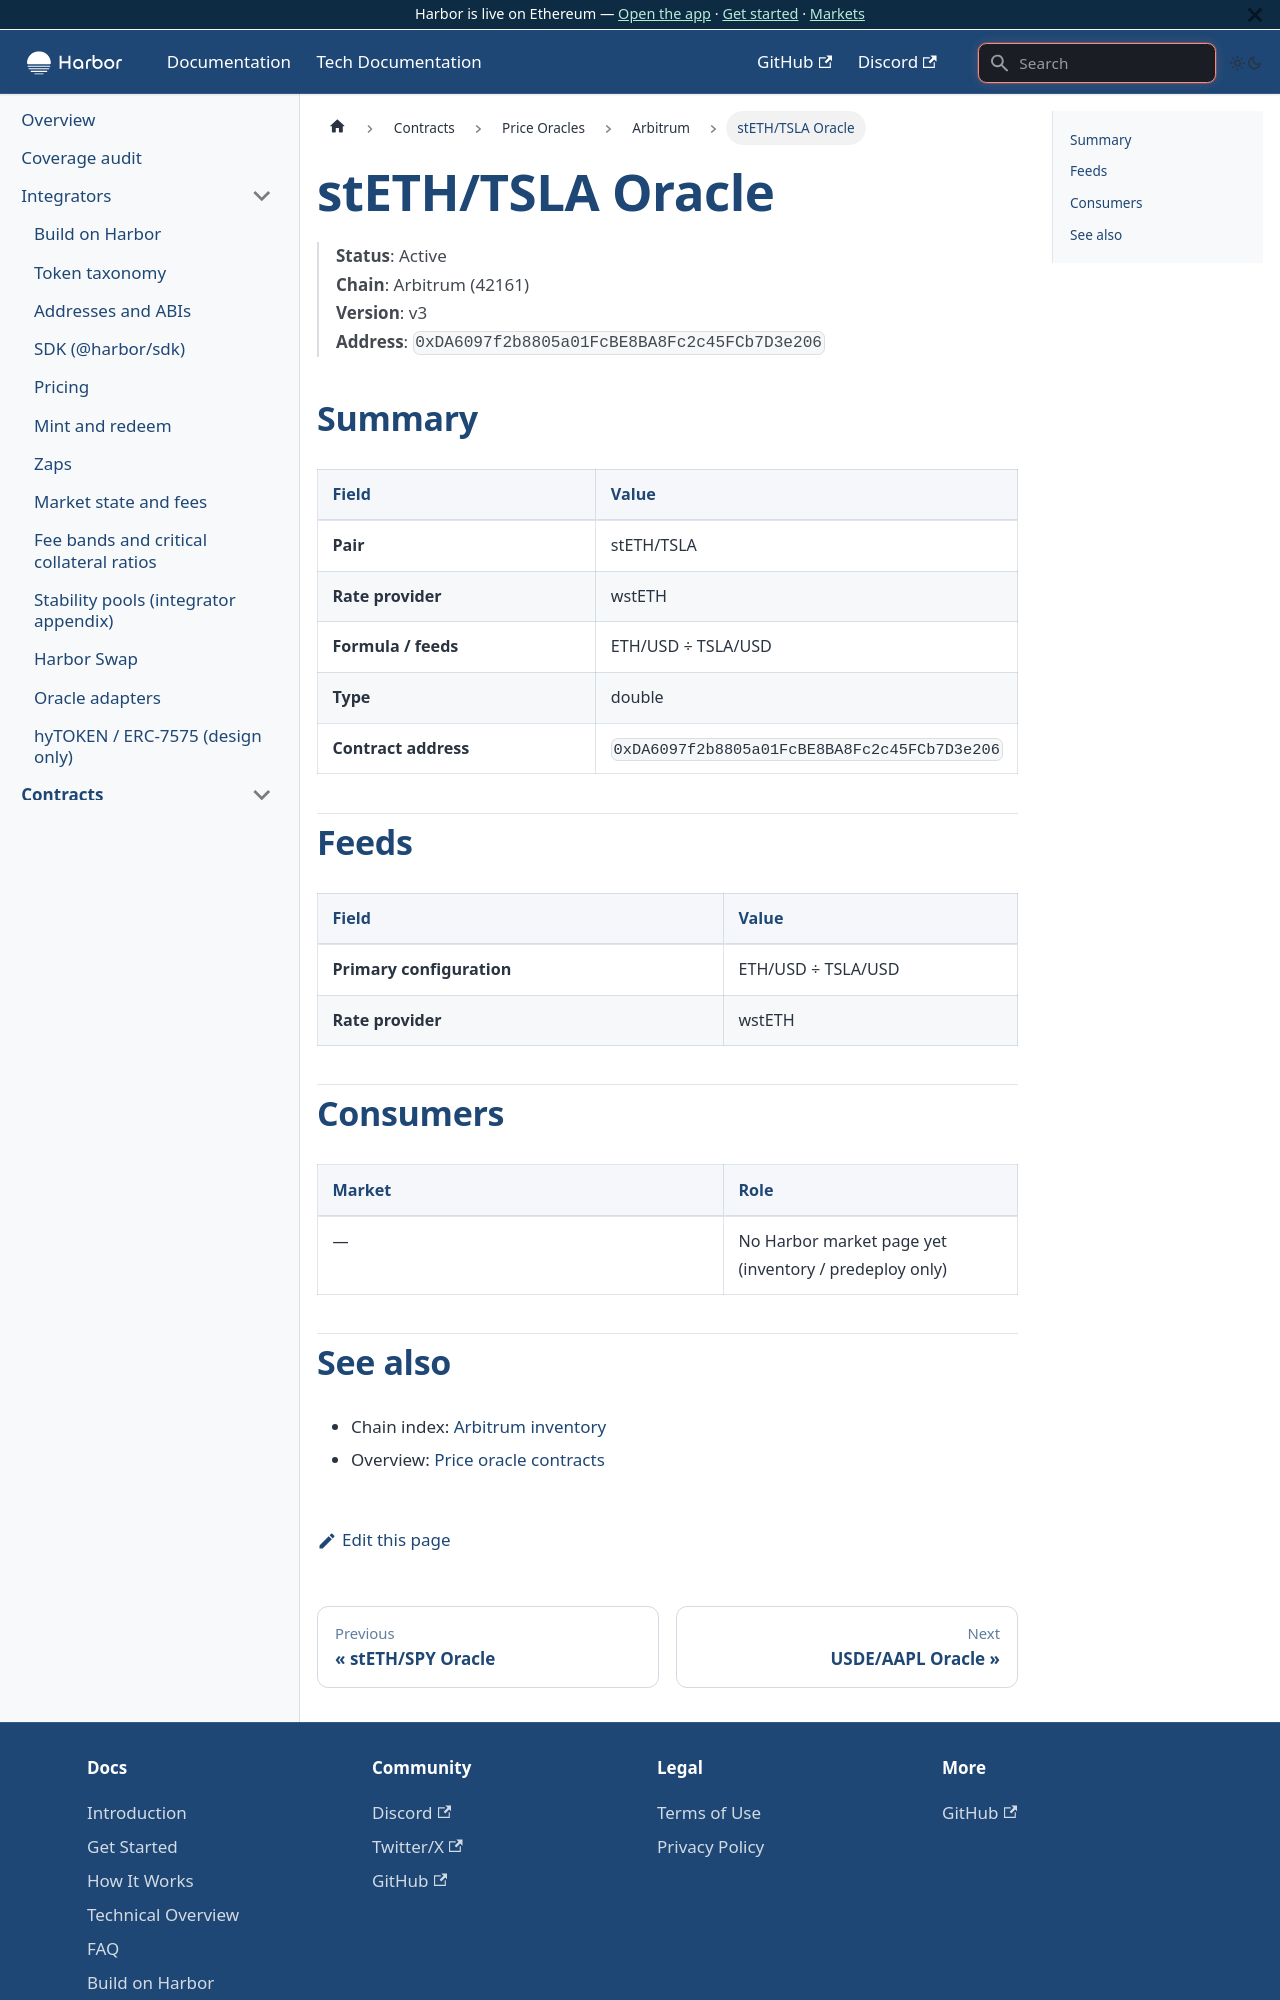

repository: baofinance/harbor-docs · page: tech-docs/contracts/price-oracles/arbitrum/steth-tsla/index.html · generator: docusaurus

# stETH/TSLA Oracle

> **Status**: Active  
> **Chain**: Arbitrum (42161)  
> **Version**: v3  
> **Address**: `0xDA6097f2b8805a01FcBE8BA8Fc2c45FCb7D3e206`

## Summary

| Field | Value |
| ----- | ----- |
| **Pair** | stETH/TSLA |
| **Rate provider** | wstETH |
| **Formula / feeds** | ETH/USD ÷ TSLA/USD |
| **Type** | double |
| **Contract address** | `0xDA6097f2b8805a01FcBE8BA8Fc2c45FCb7D3e206` |

## Feeds

| Field | Value |
| ----- | ----- |
| **Primary configuration** | ETH/USD ÷ TSLA/USD |
| **Rate provider** | wstETH |

## Consumers

| Market | Role |
| ------ | ---- |
| — | No Harbor market page yet (inventory / predeploy only) |
